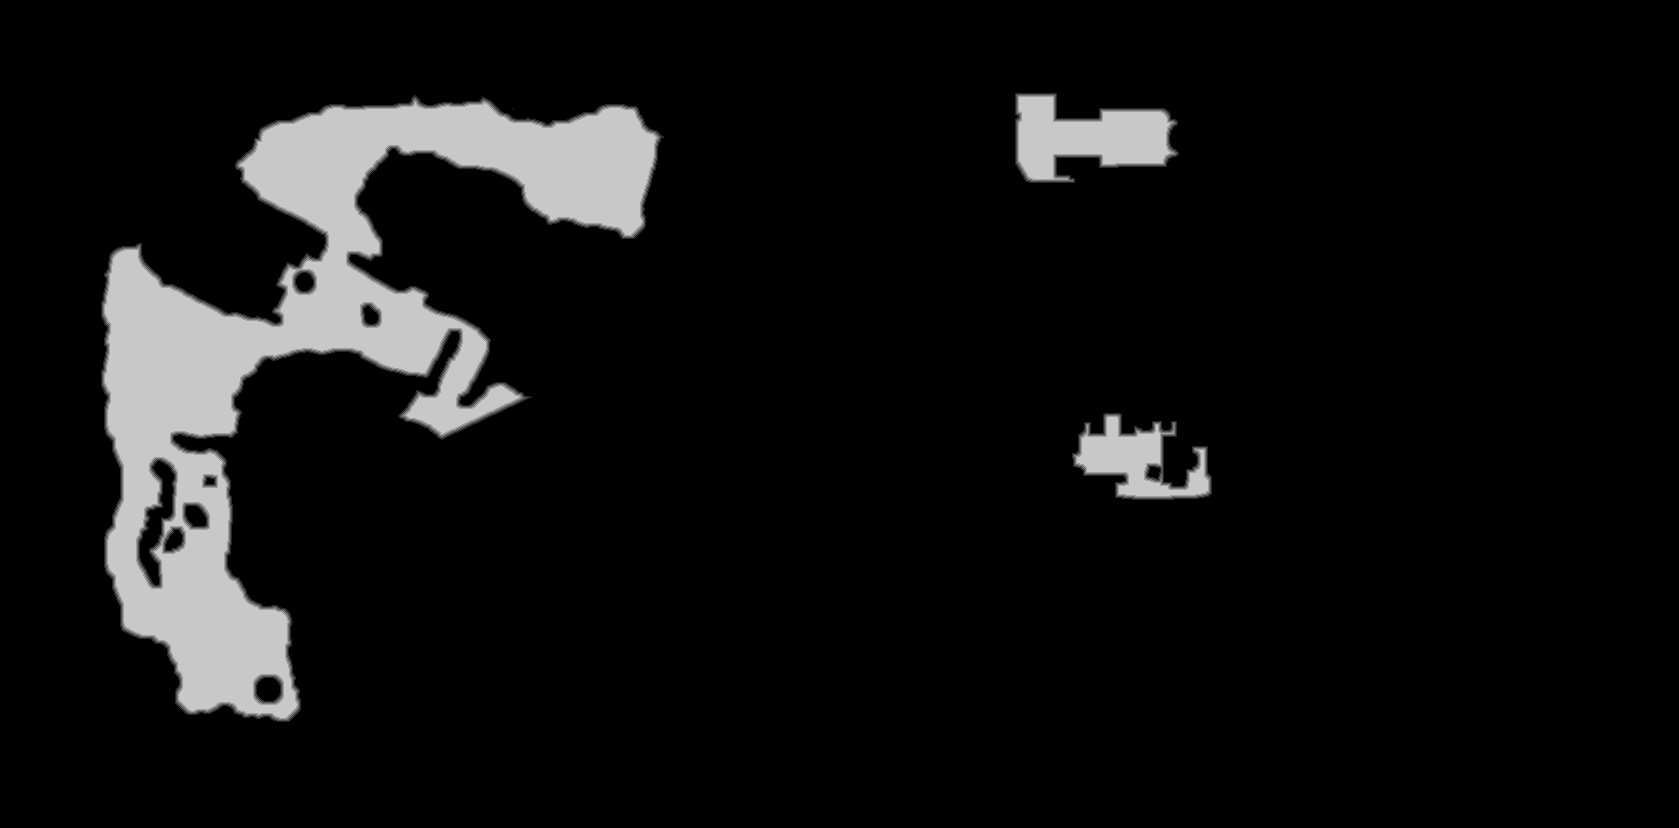

Values plotted in this chart, from the file beside it:
truth	truth_28c4377d3f0.tsv
layer	melee
source	walk_0
read	2026-10-28 11:36:42
width	1679
height	828
stride	840
base	0x28c9da00000
origin	0x2b60010
score	0.8200
iou_melee	0.8200
iou_ranged	0.1074
nibble	0	1259010
nibble	1	6524
nibble	2	6519
nibble	3	6477
nibble	4	6387
nibble	5	105295
